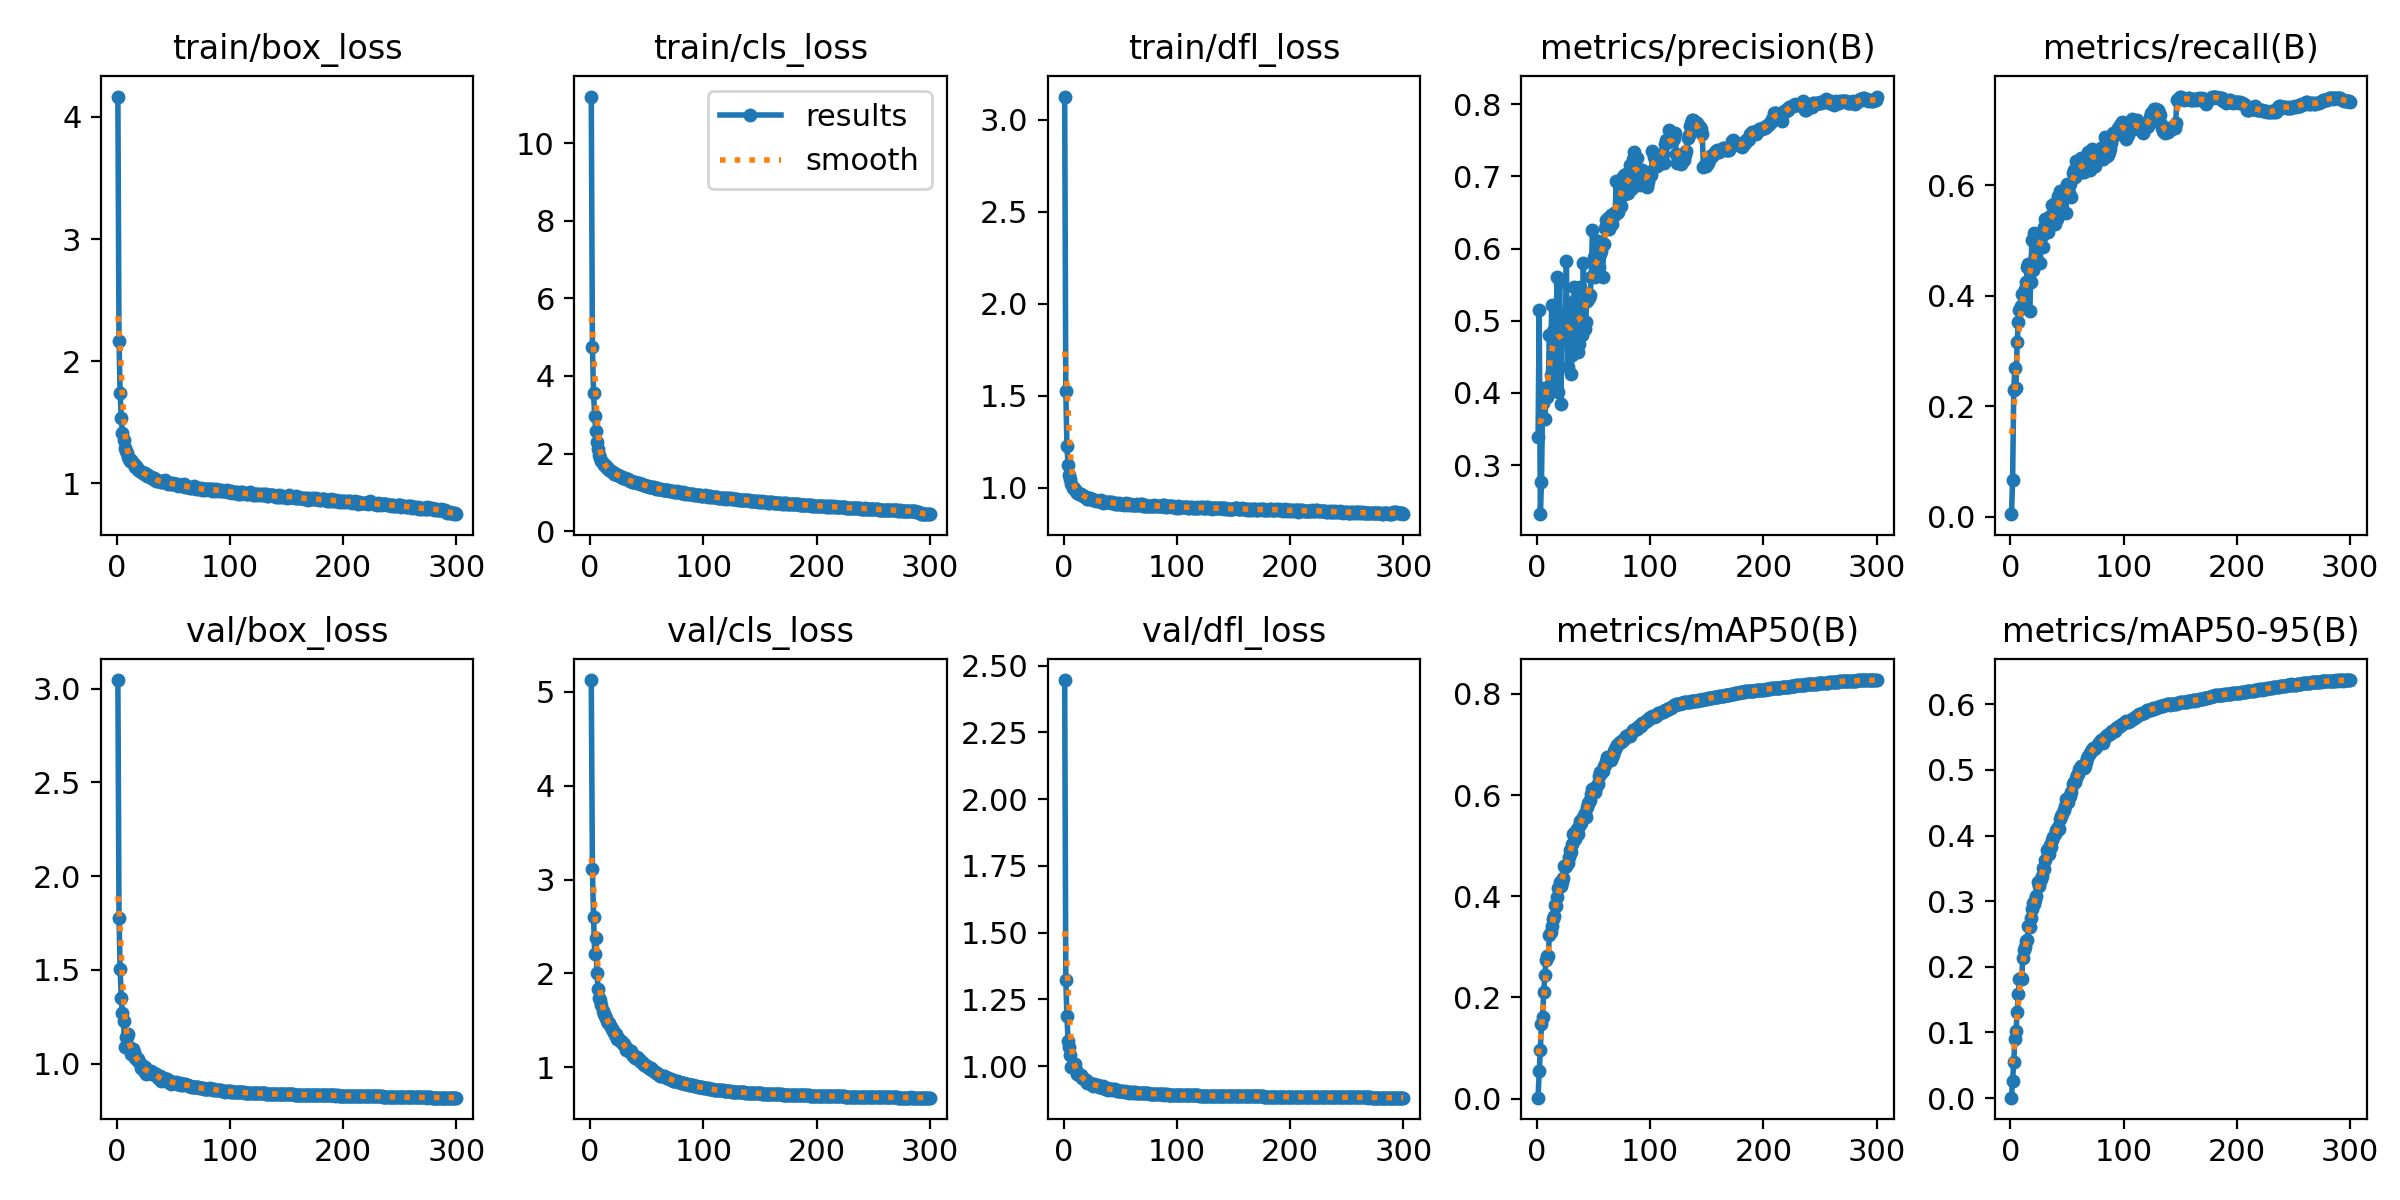

The table this chart was drawn from, first rows:
epoch, train/box_loss, train/cls_loss, train/dfl_loss, metrics/precision(B), metrics/recall(B), metrics/mAP50(B), metrics/mAP50-95(B), val/box_loss, val/cls_loss, val/dfl_loss, lr/pg0, lr/pg1, lr/pg2
1, 4.167, 11.2, 3.125, 0.3389, 0.00428, 0.00168, 0.00061, 3.046, 5.126, 2.446, 0.07007, 0.003326, 0.003326
2, 2.169, 4.755, 1.523, 0.5147, 0.06584, 0.05381, 0.02635, 1.776, 3.109, 1.322, 0.04004, 0.006637, 0.006637
3, 1.736, 3.563, 1.226, 0.2321, 0.2289, 0.09503, 0.0544, 1.506, 2.604, 1.187, 0.009999, 0.009927, 0.009927
4, 1.534, 2.956, 1.122, 0.276, 0.2698, 0.1479, 0.08965, 1.349, 2.209, 1.094, 0.009901, 0.009901, 0.009901
5, 1.412, 2.585, 1.07, 0.3867, 0.232, 0.1618, 0.1014, 1.268, 2.376, 1.072, 0.009868, 0.009868, 0.009868
6, 1.353, 2.306, 1.048, 0.4067, 0.3153, 0.2106, 0.131, 1.227, 2.002, 1.043, 0.009835, 0.009835, 0.009835
7, 1.286, 2.108, 1.02, 0.3638, 0.3518, 0.2444, 0.159, 1.086, 1.834, 0.9961, 0.009802, 0.009802, 0.009802
8, 1.265, 1.964, 0.9991, 0.3966, 0.3745, 0.2729, 0.1808, 1.144, 1.743, 0.9969, 0.009769, 0.009769, 0.009769
9, 1.247, 1.89, 0.9959, 0.3941, 0.3805, 0.2816, 0.1835, 1.141, 1.718, 0.9948, 0.009736, 0.009736, 0.009736
10, 1.214, 1.818, 0.9873, 0.4085, 0.4028, 0.2823, 0.1813, 1.159, 1.662, 1.008, 0.009703, 0.009703, 0.009703
11, 1.202, 1.759, 0.982, 0.4803, 0.4034, 0.3237, 0.2141, 1.086, 1.599, 0.9845, 0.00967, 0.00967, 0.00967
12, 1.185, 1.709, 0.9722, 0.4255, 0.4051, 0.3292, 0.2251, 1.073, 1.567, 0.9696, 0.009637, 0.009637, 0.009637
13, 1.192, 1.706, 0.9698, 0.5222, 0.4116, 0.3418, 0.2307, 1.052, 1.551, 0.9695, 0.009604, 0.009604, 0.009604
14, 1.169, 1.663, 0.9645, 0.486, 0.425, 0.3558, 0.2397, 1.076, 1.522, 0.9683, 0.009571, 0.009571, 0.009571
15, 1.159, 1.641, 0.9639, 0.4455, 0.4528, 0.3604, 0.2413, 1.061, 1.489, 0.9666, 0.009538, 0.009538, 0.009538
16, 1.135, 1.602, 0.9588, 0.418, 0.4583, 0.3834, 0.2622, 1.028, 1.469, 0.9548, 0.009505, 0.009505, 0.009505
17, 1.14, 1.568, 0.9543, 0.5151, 0.3729, 0.3806, 0.2613, 1.035, 1.472, 0.9548, 0.009472, 0.009472, 0.009472
18, 1.124, 1.558, 0.956, 0.5602, 0.4257, 0.3981, 0.2741, 1.02, 1.43, 0.9504, 0.009439, 0.009439, 0.009439
19, 1.106, 1.516, 0.9494, 0.402, 0.501, 0.4163, 0.2882, 1.022, 1.403, 0.9472, 0.009406, 0.009406, 0.009406
20, 1.112, 1.524, 0.9473, 0.5534, 0.4461, 0.428, 0.2972, 1.01, 1.383, 0.9468, 0.009373, 0.009373, 0.009373
21, 1.095, 1.469, 0.9383, 0.3848, 0.5134, 0.42, 0.2963, 0.9781, 1.38, 0.9376, 0.00934, 0.00934, 0.00934
22, 1.089, 1.481, 0.9388, 0.4799, 0.4723, 0.4274, 0.3022, 0.9895, 1.343, 0.9401, 0.009307, 0.009307, 0.009307
23, 1.084, 1.473, 0.9429, 0.487, 0.4726, 0.4353, 0.3071, 0.979, 1.353, 0.9355, 0.009274, 0.009274, 0.009274
24, 1.078, 1.448, 0.9377, 0.4942, 0.489, 0.4589, 0.329, 0.958, 1.304, 0.932, 0.009241, 0.009241, 0.009241
25, 1.082, 1.445, 0.9394, 0.4772, 0.5036, 0.4573, 0.3227, 0.9825, 1.312, 0.9328, 0.009208, 0.009208, 0.009208
26, 1.07, 1.413, 0.9344, 0.5832, 0.459, 0.4602, 0.3314, 0.944, 1.275, 0.9268, 0.009175, 0.009175, 0.009175
27, 1.061, 1.392, 0.9316, 0.4359, 0.5122, 0.4663, 0.3341, 0.9603, 1.28, 0.9317, 0.009142, 0.009142, 0.009142
28, 1.067, 1.392, 0.9328, 0.5087, 0.5075, 0.478, 0.3383, 0.9601, 1.265, 0.9308, 0.009109, 0.009109, 0.009109
29, 1.053, 1.371, 0.9264, 0.5168, 0.4884, 0.4915, 0.3512, 0.9546, 1.25, 0.9301, 0.009076, 0.009076, 0.009076
30, 1.052, 1.362, 0.928, 0.4262, 0.5243, 0.4872, 0.3495, 0.9598, 1.245, 0.9286, 0.009043, 0.009043, 0.009043
31, 1.046, 1.359, 0.926, 0.453, 0.5395, 0.503, 0.3634, 0.9432, 1.222, 0.9233, 0.00901, 0.00901, 0.00901
32, 1.039, 1.337, 0.9269, 0.5013, 0.5355, 0.5223, 0.3776, 0.942, 1.184, 0.9223, 0.008977, 0.008977, 0.008977
33, 1.043, 1.336, 0.9312, 0.5473, 0.5159, 0.5246, 0.3758, 0.9505, 1.186, 0.923, 0.008944, 0.008944, 0.008944
34, 1.034, 1.324, 0.9193, 0.5293, 0.531, 0.5141, 0.372, 0.9429, 1.189, 0.9228, 0.008911, 0.008911, 0.008911
35, 1.021, 1.281, 0.9179, 0.5088, 0.5437, 0.5326, 0.3857, 0.9437, 1.16, 0.9241, 0.008878, 0.008878, 0.008878
36, 1.021, 1.293, 0.924, 0.4564, 0.5385, 0.5222, 0.3819, 0.9232, 1.171, 0.9167, 0.008845, 0.008845, 0.008845
37, 1.02, 1.279, 0.9214, 0.4673, 0.5652, 0.5391, 0.3937, 0.9242, 1.141, 0.9158, 0.008812, 0.008812, 0.008812
38, 1.018, 1.269, 0.9227, 0.5463, 0.532, 0.5479, 0.3976, 0.9326, 1.12, 0.9173, 0.008779, 0.008779, 0.008779
39, 1.013, 1.263, 0.9226, 0.4896, 0.5299, 0.5445, 0.4017, 0.9062, 1.119, 0.9123, 0.008746, 0.008746, 0.008746
40, 1.014, 1.259, 0.9241, 0.4805, 0.57, 0.5521, 0.4079, 0.9121, 1.103, 0.9126, 0.008713, 0.008713, 0.008713
41, 1.017, 1.248, 0.9191, 0.5807, 0.5382, 0.5561, 0.4091, 0.9157, 1.112, 0.9143, 0.00868, 0.00868, 0.00868
42, 1.012, 1.244, 0.9134, 0.4881, 0.5815, 0.5654, 0.4129, 0.9201, 1.084, 0.9147, 0.008647, 0.008647, 0.008647
43, 1.025, 1.237, 0.9191, 0.4979, 0.5586, 0.5566, 0.4096, 0.9072, 1.086, 0.9114, 0.008614, 0.008614, 0.008614
44, 1.008, 1.21, 0.9181, 0.5281, 0.5889, 0.577, 0.4244, 0.9153, 1.066, 0.9131, 0.008581, 0.008581, 0.008581
45, 0.9973, 1.21, 0.9121, 0.5333, 0.5809, 0.5848, 0.4302, 0.9138, 1.053, 0.9126, 0.008548, 0.008548, 0.008548
46, 0.9991, 1.206, 0.9173, 0.5315, 0.5778, 0.5864, 0.4324, 0.9062, 1.052, 0.9103, 0.008515, 0.008515, 0.008515
47, 1.003, 1.187, 0.912, 0.5355, 0.5812, 0.59, 0.4383, 0.8978, 1.042, 0.9067, 0.008482, 0.008482, 0.008482
48, 0.9935, 1.184, 0.9129, 0.5613, 0.5907, 0.6013, 0.4446, 0.8913, 1.027, 0.9052, 0.008449, 0.008449, 0.008449
49, 0.9968, 1.171, 0.9166, 0.626, 0.5494, 0.6119, 0.4551, 0.9009, 1.013, 0.9085, 0.008416, 0.008416, 0.008416
50, 0.9999, 1.177, 0.913, 0.5886, 0.6024, 0.6108, 0.4506, 0.9037, 1.008, 0.9068, 0.008383, 0.008383, 0.008383
51, 0.9919, 1.154, 0.9094, 0.5608, 0.5927, 0.6061, 0.4505, 0.8959, 0.9998, 0.9052, 0.00835, 0.00835, 0.00835
52, 0.9945, 1.145, 0.9117, 0.5713, 0.5861, 0.616, 0.4585, 0.9003, 0.9963, 0.9081, 0.008317, 0.008317, 0.008317
53, 0.9943, 1.139, 0.9055, 0.5655, 0.603, 0.6192, 0.46, 0.8905, 0.9788, 0.9038, 0.008284, 0.008284, 0.008284
54, 0.9818, 1.133, 0.911, 0.6111, 0.5794, 0.6226, 0.4659, 0.8921, 0.9867, 0.9053, 0.008251, 0.008251, 0.008251
55, 0.9852, 1.146, 0.9134, 0.5742, 0.622, 0.6377, 0.4778, 0.893, 0.9687, 0.9033, 0.008218, 0.008218, 0.008218
56, 0.9896, 1.134, 0.913, 0.5928, 0.627, 0.6447, 0.4819, 0.8948, 0.9556, 0.9042, 0.008185, 0.008185, 0.008185
57, 0.9846, 1.123, 0.9077, 0.597, 0.6158, 0.6427, 0.4814, 0.8874, 0.9494, 0.9023, 0.008152, 0.008152, 0.008152
58, 0.9765, 1.098, 0.9078, 0.5614, 0.6445, 0.6483, 0.4876, 0.8846, 0.9377, 0.9008, 0.008119, 0.008119, 0.008119
59, 0.9943, 1.114, 0.9101, 0.607, 0.6246, 0.6567, 0.4917, 0.893, 0.9386, 0.9029, 0.008086, 0.008086, 0.008086
60, 0.9667, 1.097, 0.9056, 0.6292, 0.6218, 0.659, 0.4941, 0.8906, 0.9329, 0.9033, 0.008053, 0.008053, 0.008053
... 240 more rows
